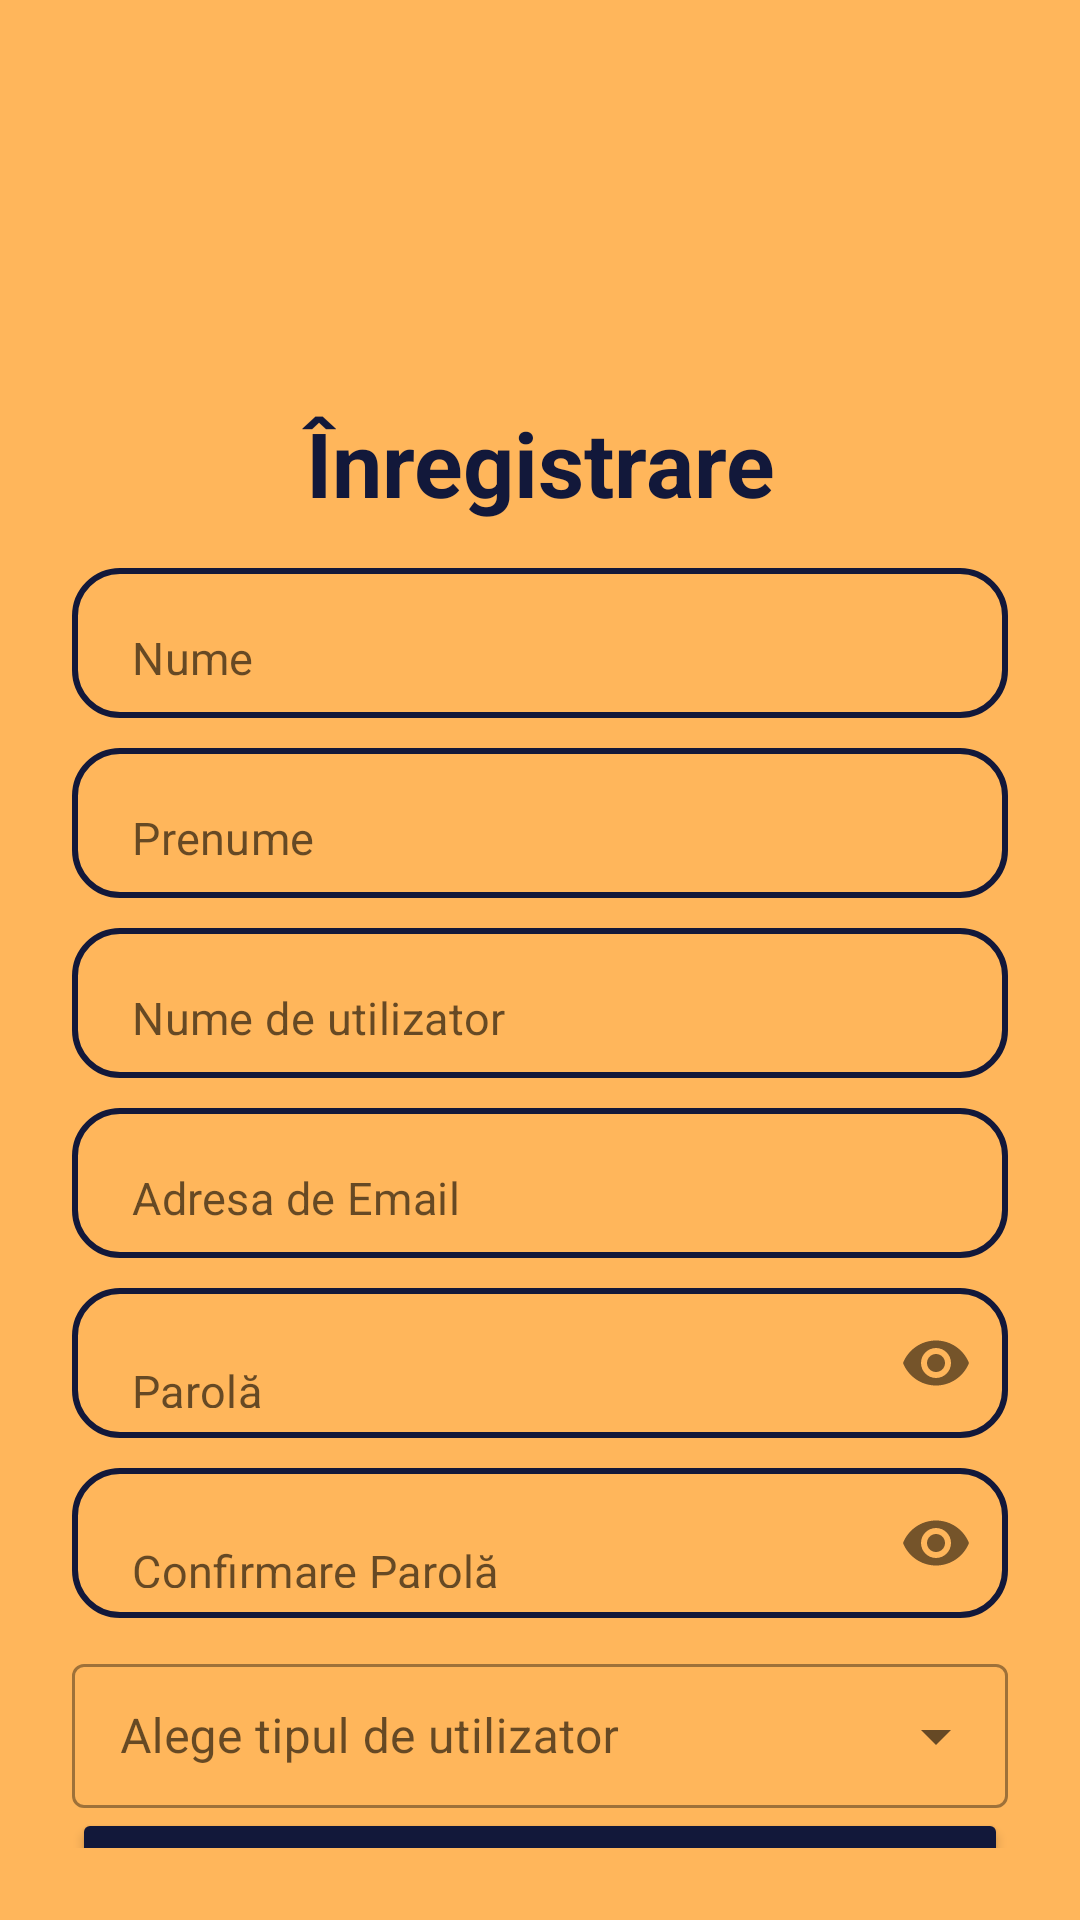

Reconstruct the res/layout file that produces this screen, plus the resources it refers to.
<!-- AndroidManifest.xml: application theme Theme.RevvedUp -->
<!-- res/layout/activity_register.xml -->
<?xml version="1.0" encoding="utf-8"?>
<LinearLayout xmlns:android="http://schemas.android.com/apk/res/android"
    xmlns:app="http://schemas.android.com/apk/res-auto"
    xmlns:tools="http://schemas.android.com/tools"
    android:layout_width="match_parent"
    android:layout_height="match_parent"
    android:background="@color/yellow"
    android:gravity="center"
    android:orientation="vertical"
    tools:context=".RegisterActivity">

    <LinearLayout
        android:layout_width="match_parent"
        android:layout_height="wrap_content"
        android:layout_gravity="center_horizontal"
        android:background="@color/yellow"
        android:orientation="vertical"
        android:padding="24dp">

        <ImageView
            android:id="@+id/logo"
            android:layout_width="100dp"
            android:layout_height="100dp"
            android:layout_gravity="center"
            android:contentDescription="@string/logo"
            app:srcCompat="@drawable/revvedup_logo" />

        <TextView
            android:layout_width="match_parent"
            android:layout_height="wrap_content"
            android:layout_margin="10dp"
            android:text="@string/register"
            android:textAlignment="center"
            android:textColor="@color/midnight_blue"
            android:textSize="30sp"
            android:textStyle="bold" />

        <com.google.android.material.textfield.TextInputLayout
            android:layout_width="match_parent"
            android:layout_height="match_parent"
            android:layout_marginVertical="5dp"
            app:boxBackgroundMode="none"
            app:hintEnabled="false">

            <EditText
                android:id="@+id/lname"
                android:layout_width="match_parent"
                android:layout_height="50dp"
                android:autofillHints=""
                android:background="@drawable/midnight_blue_border"
                android:hint="@string/last_name"
                android:inputType="textEmailAddress"
                android:paddingStart="20dp"
                android:paddingEnd="20dp"
                android:textColor="@color/midnight_blue"
                android:textSize="15sp" />
        </com.google.android.material.textfield.TextInputLayout>

        <com.google.android.material.textfield.TextInputLayout
            android:layout_width="match_parent"
            android:layout_height="match_parent"
            android:layout_marginVertical="5dp"
            app:boxBackgroundMode="none"
            app:hintEnabled="false">

            <EditText
                android:id="@+id/fname"
                android:layout_width="match_parent"
                android:layout_height="50dp"
                android:autofillHints=""
                android:background="@drawable/midnight_blue_border"
                android:hint="@string/first_name"
                android:inputType="textEmailAddress"
                android:paddingStart="20dp"
                android:paddingEnd="20dp"
                android:textColor="@color/midnight_blue"
                android:textSize="15sp" />
        </com.google.android.material.textfield.TextInputLayout>

        <com.google.android.material.textfield.TextInputLayout
            android:layout_width="match_parent"
            android:layout_height="match_parent"
            android:layout_marginVertical="5dp"
            app:boxBackgroundMode="none"
            app:hintEnabled="false">

            <EditText
                android:id="@+id/username"
                android:layout_width="match_parent"
                android:layout_height="50dp"
                android:autofillHints=""
                android:background="@drawable/midnight_blue_border"
                android:hint="@string/username"
                android:inputType="text"
                android:paddingStart="20dp"
                android:paddingEnd="20dp"
                android:textColor="@color/midnight_blue"
                android:textSize="15sp" />
        </com.google.android.material.textfield.TextInputLayout>

        <com.google.android.material.textfield.TextInputLayout
            android:layout_width="match_parent"
            android:layout_height="match_parent"
            android:layout_marginVertical="5dp"
            app:boxBackgroundMode="none"
            app:hintEnabled="false">

            <EditText
                android:id="@+id/email"
                android:layout_width="match_parent"
                android:layout_height="50dp"
                android:autofillHints=""
                android:background="@drawable/midnight_blue_border"
                android:hint="@string/email"
                android:inputType="textEmailAddress"
                android:paddingStart="20dp"
                android:paddingEnd="20dp"
                android:textColor="@color/midnight_blue"
                android:textSize="15sp" />
        </com.google.android.material.textfield.TextInputLayout>

        <com.google.android.material.textfield.TextInputLayout
            android:layout_width="match_parent"
            android:layout_height="match_parent"
            android:layout_marginVertical="5dp"
            app:boxBackgroundMode="none"
            app:hintEnabled="false"
            app:passwordToggleEnabled="true">

            <EditText
                android:id="@+id/password"
                android:layout_width="match_parent"
                android:layout_height="50dp"
                android:autofillHints=""
                android:background="@drawable/midnight_blue_border"
                android:hint="@string/password"
                android:inputType="textPassword"
                android:paddingStart="20dp"
                android:paddingEnd="20dp"
                android:textColor="@color/midnight_blue"
                android:textSize="15sp" />
        </com.google.android.material.textfield.TextInputLayout>

        <com.google.android.material.textfield.TextInputLayout
            android:layout_width="match_parent"
            android:layout_height="match_parent"
            android:layout_marginVertical="5dp"
            app:boxBackgroundMode="none"
            app:hintEnabled="false"
            app:passwordToggleEnabled="true">

            <EditText
                android:id="@+id/cpassword"
                android:layout_width="match_parent"
                android:layout_height="50dp"
                android:autofillHints=""
                android:background="@drawable/midnight_blue_border"
                android:hint="@string/confirm_password"
                android:inputType="textPassword"
                android:paddingStart="20dp"
                android:paddingEnd="20dp"
                android:textColor="@color/midnight_blue"
                android:textSize="15sp" />
        </com.google.android.material.textfield.TextInputLayout>

        <com.google.android.material.textfield.TextInputLayout
            style="@style/Widget.MaterialComponents.TextInputLayout.OutlinedBox.Dense.ExposedDropdownMenu"
            android:layout_width="match_parent"
            android:layout_height="wrap_content"
            android:layout_marginTop="5dp">

            <AutoCompleteTextView
                android:id="@+id/autoComplete_usertype"
                android:layout_width="match_parent"
                android:layout_height="match_parent"
                android:hint="@string/choose_role"
                android:inputType="none" />

        </com.google.android.material.textfield.TextInputLayout>


        <Button
            android:id="@+id/register_button"
            android:layout_width="match_parent"
            android:layout_height="60dp"
            android:backgroundTint="@color/midnight_blue"
            android:text="@string/register_btn"
            android:textSize="18sp"
            app:cornerRadius="30dp"
            tools:ignore="DuplicatedpeakableTextCheck" />

        <TextView
            android:id="@+id/loginRedirectText"
            android:layout_width="wrap_content"
            android:layout_height="wrap_content"
            android:layout_gravity="center"
            android:padding="8dp"
            android:text="@string/already_an_user_login"
            android:textColor="@color/midnight_blue"
            android:textSize="16sp" />

    </LinearLayout>

</LinearLayout>
<!-- resources referenced by this layout -->
<resources>
  <color name="midnight_blue">#FF12183A</color>
  <color name="yellow">#FFFFB65B</color>
  <!-- drawable midnight_blue_border (drawable) -->
  <?xml version="1.0" encoding="utf-8"?>
  <shape xmlns:android="http://schemas.android.com/apk/res/android"
      android:shape="rectangle">
      <stroke
          android:width="2dp"
          android:color="@color/midnight_blue"/>
      <corners
          android:radius="15dp"/>
  </shape>
  <string name="already_an_user_login">Deja un utilizator? Autentifică-te</string>
  <string name="choose_role">Alege tipul de utilizator</string>
  <string name="confirm_password">Confirmare Parolă</string>
  <string name="email">Adresa de Email</string>
  <string name="first_name">Prenume</string>
  <string name="last_name">Nume</string>
  <string name="logo">RevvedUp</string>
  <string name="password">Parolă</string>
  <string name="register">Înregistrare</string>
  <string name="register_btn">Înregistrare</string>
  <string name="username">Nume de utilizator</string>
  <style name="Theme.RevvedUp" parent="Theme.MaterialComponents.DayNight.NoActionBar">
          
          <item name="colorPrimary">@color/golden_yellow</item>
          <item name="colorPrimaryVariant">@color/yellow</item>
          <item name="colorOnPrimary">@color/white</item>
          
          <item name="colorSecondary">@color/dark_slate_blue</item>
          <item name="colorSecondaryVariant">@color/midnight_blue</item>
          <item name="colorOnSecondary">@color/black</item>
          
          <item name="android:statusBarColor">?attr/colorPrimaryVariant</item>
          
      </style>
  <color name="golden_yellow">#FFF3A225</color>
  <color name="white">#FFFFFFFF</color>
  <color name="dark_slate_blue">#FF2A2F4B</color>
  <color name="black">#FF000000</color>
</resources>
